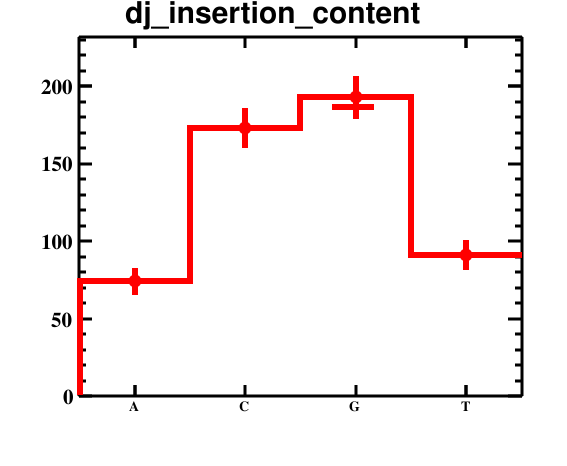

Data behind this chart, as committed beside it:
bin_low_edge, contents, binerror, xtitle, binlabel
-0.5, 0.0, 0.0, , 
0.5, 74.0, 8.602, , A
1.5, 173.0, 13.15, , C
2.5, 193.0, 13.89, , G
3.5, 91.0, 9.539, , T
4.5, 0.0, 0.0, , 
